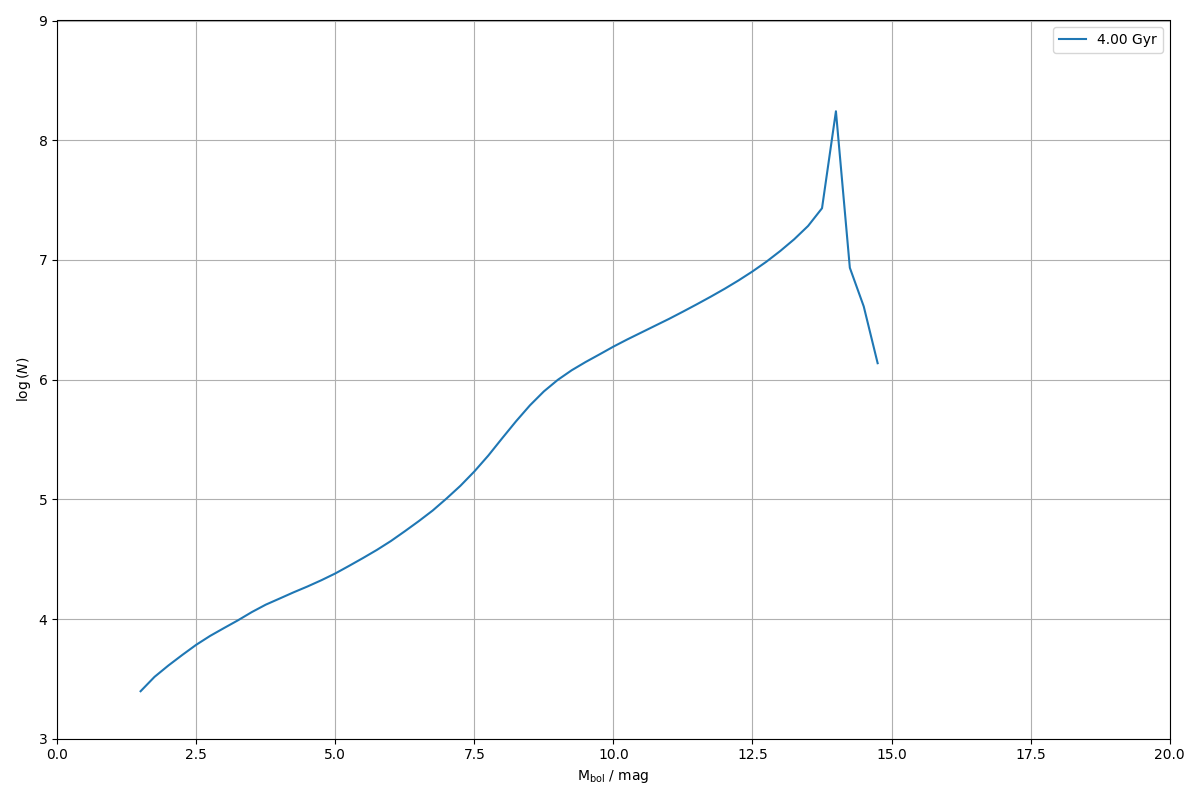

The file beside this chart, header and first rows:
0.000000000000000000e+00, 0.000000000000000000e+00
2.500000000000000000e-01, 0.000000000000000000e+00
5.000000000000000000e-01, 0.000000000000000000e+00
7.500000000000000000e-01, 0.000000000000000000e+00
1.000000000000000000e+00, 0.000000000000000000e+00
1.250000000000000000e+00, 0.000000000000000000e+00
1.500000000000000000e+00, 2.493166466370041235e+03
1.750000000000000000e+00, 3.285385368426151672e+03
2.000000000000000000e+00, 4.090894460703620098e+03
2.250000000000000000e+00, 5.011813207364860318e+03
2.500000000000000000e+00, 6.091036271110510825e+03
2.750000000000000000e+00, 7.227662835164122953e+03
3.000000000000000000e+00, 8.407037065982074637e+03
3.250000000000000000e+00, 9.752740751965766322e+03
3.500000000000000000e+00, 1.143139894243223171e+04
3.750000000000000000e+00, 1.318047623843434121e+04
4.000000000000000000e+00, 1.483120363357563292e+04
4.250000000000000000e+00, 1.670616680849960903e+04
4.500000000000000000e+00, 1.869716702366701793e+04
4.750000000000000000e+00, 2.109032874615548644e+04
5.000000000000000000e+00, 2.402051068760488124e+04
5.250000000000000000e+00, 2.782980189870187314e+04
5.500000000000000000e+00, 3.235869263354985742e+04
5.750000000000000000e+00, 3.783414844762763823e+04
6.000000000000000000e+00, 4.483410993022958428e+04
6.250000000000000000e+00, 5.410019096246375557e+04
6.500000000000000000e+00, 6.566399804355959350e+04
6.750000000000000000e+00, 8.054266301068740722e+04
7.000000000000000000e+00, 1.015655839209516853e+05
7.250000000000000000e+00, 1.297722704005553387e+05
7.500000000000000000e+00, 1.708819665542483563e+05
7.750000000000000000e+00, 2.317424951370261842e+05
8.000000000000000000e+00, 3.236050247572378721e+05
8.250000000000000000e+00, 4.489970049405939644e+05
8.500000000000000000e+00, 6.100779873817373300e+05
8.750000000000000000e+00, 7.972247163173323497e+05
9.000000000000000000e+00, 9.952765258312016958e+05
9.250000000000000000e+00, 1.197321998686980456e+06
9.500000000000000000e+00, 1.402751422544307075e+06
9.750000000000000000e+00, 1.624523652249217965e+06
1.000000000000000000e+01, 1.886457424952983391e+06
1.025000000000000000e+01, 2.166724002276042011e+06
1.050000000000000000e+01, 2.471704056952718180e+06
1.075000000000000000e+01, 2.820036896484390832e+06
1.100000000000000000e+01, 3.216544382790493313e+06
1.125000000000000000e+01, 3.695665915842270944e+06
1.150000000000000000e+01, 4.260719697213564999e+06
1.175000000000000000e+01, 4.930800791260073893e+06
1.200000000000000000e+01, 5.739014067967417650e+06
1.225000000000000000e+01, 6.742438662117020227e+06
1.250000000000000000e+01, 8.011029459616372362e+06
1.275000000000000000e+01, 9.661331469755634665e+06
1.300000000000000000e+01, 1.187757176004454307e+07
1.325000000000000000e+01, 1.487893335590492375e+07
1.350000000000000000e+01, 1.922500235843595117e+07
1.375000000000000000e+01, 2.702102866246932372e+07
1.400000000000000000e+01, 1.744759337175190747e+08
1.425000000000000000e+01, 8.599227243735775352e+06
1.450000000000000000e+01, 4.086217398662217427e+06
1.475000000000000000e+01, 1.370989741037080996e+06
1.500000000000000000e+01, 0.000000000000000000e+00
... 19 more rows
